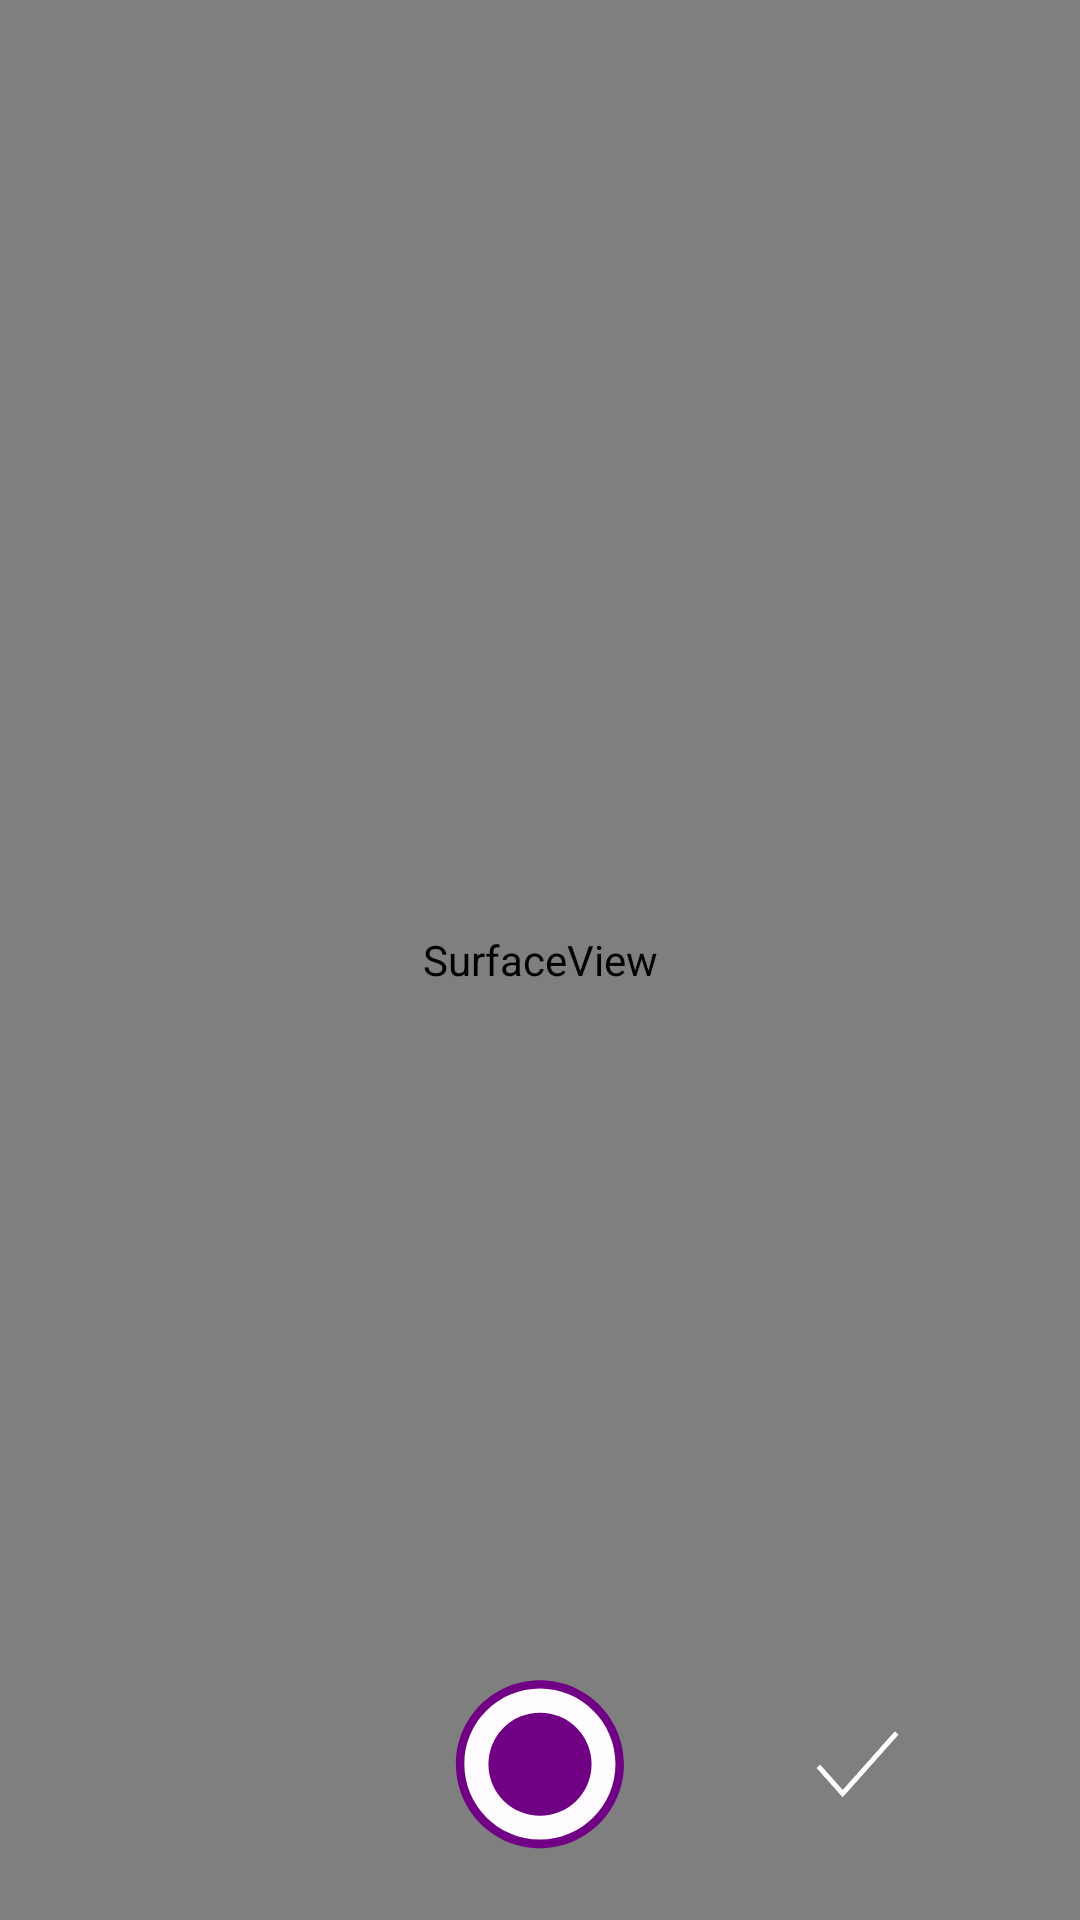

Produce the Android XML layout that renders to this screen, including the resource entries it uses.
<!-- AndroidManifest.xml: application theme AppTheme -->
<!-- res/layout/activity_camera.xml -->
<?xml version="1.0" encoding="utf-8"?>
<RelativeLayout xmlns:android="http://schemas.android.com/apk/res/android"
    android:orientation="vertical"
    android:layout_width="fill_parent"
    android:layout_height="fill_parent"
    >
    <SurfaceView
        android:id="@+id/mSurfaceView"
        android:layout_width="fill_parent"
        android:layout_height="fill_parent"
        android:layout_weight="1"
        />

    <LinearLayout
        android:layout_marginBottom="20dp"
        android:gravity="center"
        android:orientation="horizontal"
        android:layout_alignParentBottom="true"
        android:layout_width="match_parent"
        android:layout_height="wrap_content">
        <ImageButton
            android:layout_marginEnd="60dp"
            android:layout_gravity="center_vertical"
            android:id="@+id/camera_back"
            android:src="@mipmap/camera_back"
            android:scaleType="centerInside"
            android:background="?android:attr/selectableItemBackgroundBorderless"
            android:layout_width="28dp"
            android:layout_height="28dp" />

        <ImageButton
            android:layout_gravity="center_vertical|center"
            android:id="@+id/take_picture"
            android:layout_width="wrap_content"
            android:background="?android:attr/selectableItemBackgroundBorderless"
            android:layout_height="wrap_content"
            android:src="@mipmap/take_pic"/>

        <ImageButton
            android:layout_marginStart="60dp"
            android:layout_gravity="center_vertical"
            android:id="@+id/camera_sure"
            android:src="@mipmap/camera_sure"
            android:scaleType="centerInside"
            android:background="?android:attr/selectableItemBackgroundBorderless"
            android:layout_width="28dp"
            android:layout_height="28dp" />
    </LinearLayout>

</RelativeLayout>
<!-- resources referenced by this layout -->
<resources>
  <!-- mipmap camera_sure: png bitmap (mipmap-xxhdpi, 4268 bytes) -->
  <!-- mipmap take_pic: png bitmap (mipmap-xxhdpi, 8969 bytes) -->
  <style name="AppTheme" parent="Theme.AppCompat.Light.NoActionBar">
          
          <item name="colorPrimary">@color/colorGayPurple</item>
          <item name="colorPrimaryDark">@color/colorGayPurple</item>
          <item name="colorAccent">@color/colorAccent</item>
      </style>
  <color name="colorGayPurple">#700084</color>
  <color name="colorAccent">#700080</color>
</resources>
